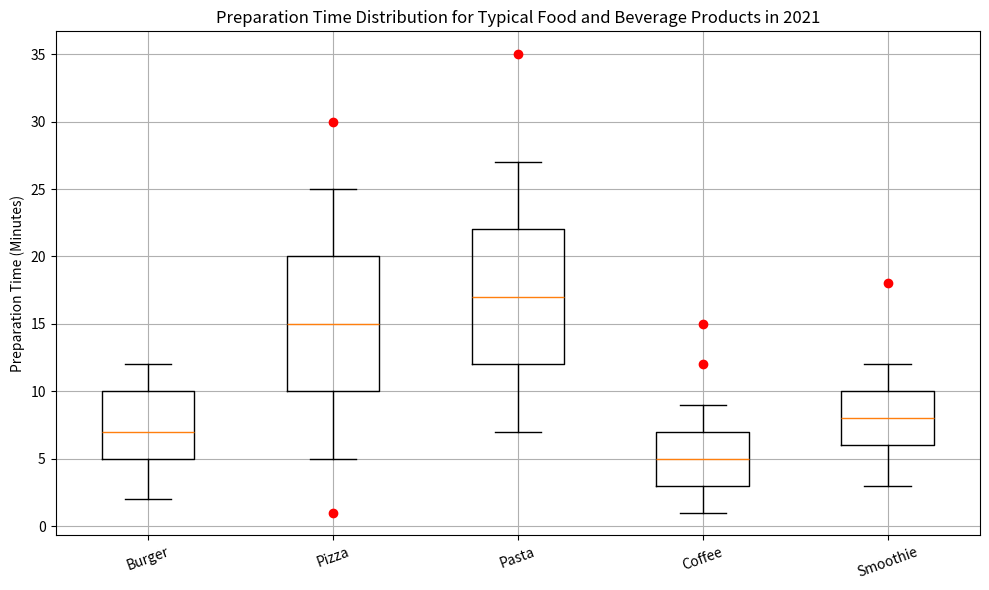

Write the Python code that produced this figure. (Note: this script raises an exception after producing the figure.)
import matplotlib.pyplot as plt

# Data restructuring
data = [['Burger', 2, 5, 7, 10, 12], ['Pizza', 5, 10, 15, 20, 25], ['Pasta', 7, 12, 17, 22, 27], 
        ['Coffee', 1, 3, 5, 7, 9], ['Smoothie', 3, 6, 8, 10, 12]]
outliers = [[], [1, 30], [35], [12, 15], [18]]

# Creating a figure
fig = plt.figure(figsize=(10, 6))
ax = fig.add_subplot(111)

# Plotting boxplot
ax.boxplot([item[1:] for item in data], whis=1.5)

# Iterating through outliers and plotting them
for i, out in enumerate(outliers):
    if out:
        ax.plot([i + 1] * len(out), out, "ro")

# Setting background grid
ax.grid(True)

# Setting title and labels
plt.title('Preparation Time Distribution for Typical Food and Beverage Products in 2021', fontsize=12)
plt.ylabel('Preparation Time (Minutes)')
ax.set_xticklabels([item[0] for item in data], rotation=20)

# Automatically resize the image
plt.tight_layout()

# save the figure
plt.savefig('/cpfs01/user/yehancheng/workspace/datasets/SimChartV2/demo/box/png/216_202312310058.png')

# clear the current figure
plt.clf()
